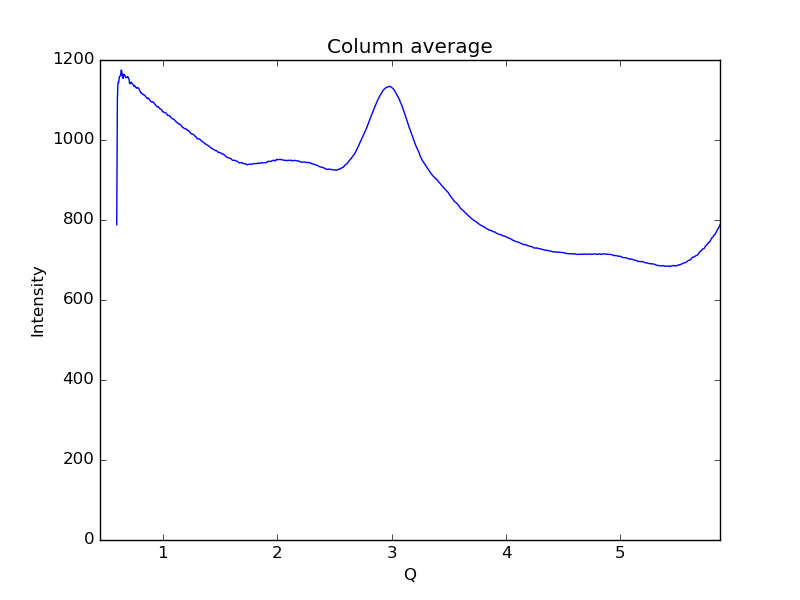

Data behind this chart, as committed beside it:
0.59621693822088684, 788.265
0.6019, 1102
0.6075, 1144
0.6132, 1144
0.6189, 1158
0.6245, 1160
0.6302, 1161
0.6358, 1175
0.6415, 1170
0.6472, 1155
0.6528, 1154
0.6585, 1165
0.6641, 1163
0.6698, 1160
0.6755, 1156
0.6811, 1156
0.6868, 1156
0.6924, 1159
0.6981, 1155
0.7038, 1151
0.7094, 1141
0.7151, 1141
0.7207, 1144
0.7264, 1143
0.7321, 1140
0.7377, 1139
0.7434, 1138
0.749, 1134
0.7547, 1135
0.7603, 1133
0.766, 1130
0.7717, 1129
0.7773, 1131
0.783, 1130
0.7886, 1129
0.7943, 1125
0.8, 1122
0.8056, 1118
0.8113, 1118
0.8169, 1116
0.8226, 1115
0.8283, 1113
0.8339, 1113
0.8396, 1112
0.8452, 1110
0.8509, 1108
0.8566, 1106
0.8622, 1105
0.8679, 1103
0.8735, 1105
0.8792, 1103
0.8849, 1100
0.8905, 1098
0.8962, 1096
0.9018, 1095
0.9075, 1095
0.9132, 1096
0.9188, 1093
0.9245, 1092
0.9301, 1089
0.9358, 1087
... 939 more rows
